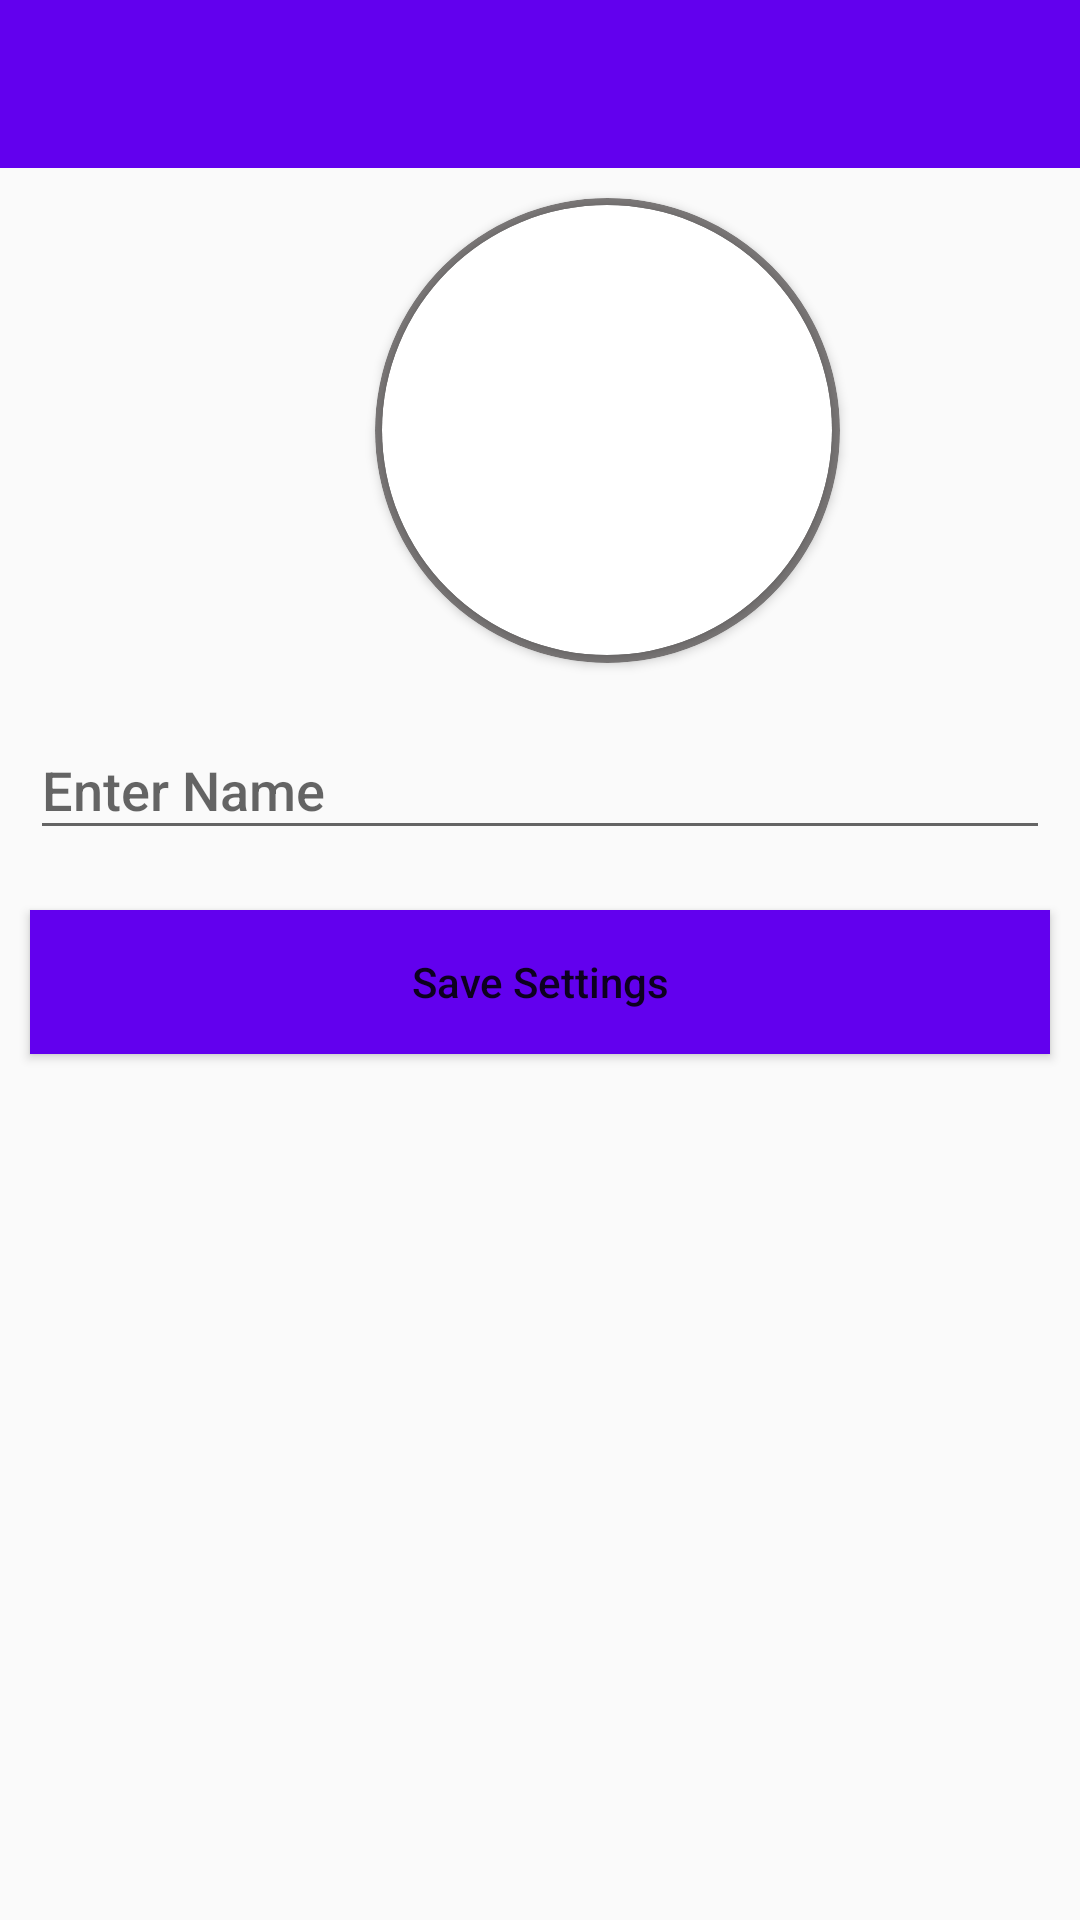

The Android layout XML behind this screen, and the referenced resources:
<!-- AndroidManifest.xml: application theme AppTheme -->
<!-- res/layout/activity_account_setting.xml -->
<?xml version="1.0" encoding="utf-8"?>
<RelativeLayout xmlns:android="http://schemas.android.com/apk/res/android"
    xmlns:app="http://schemas.android.com/apk/res-auto"
    xmlns:tools="http://schemas.android.com/tools"
    android:layout_width="match_parent"
    android:layout_height="match_parent"
    tools:context=".AccountSettingActivity">
    <include layout="@layout/custom_toolbar"
        android:id="@+id/toolbarAccountSettingActivity"
        android:layout_width="match_parent"
        android:layout_height="wrap_content"
        android:layout_alignParentTop="true"
        android:layout_alignParentLeft="true"
        android:layout_alignParentRight="true"
        />

    <androidx.cardview.widget.CardView
        android:id="@+id/parentCardView"
        android:layout_width="155dp"
        android:layout_height="155dp"
        app:cardCornerRadius="250dp"
        app:cardBackgroundColor="#7C7979"
        android:layout_below="@id/toolbarAccountSettingActivity"
        android:layout_alignParentLeft="true"
        android:layout_alignParentStart="true"
        android:layout_marginLeft="125dp"
        android:layout_marginTop="10dp"
        >

        <androidx.cardview.widget.CardView
            android:layout_width="150dp"
            android:layout_height="150dp"
            app:cardCornerRadius="250dp"
            android:layout_gravity="center">

            <ImageView
                android:id="@+id/imageViewAccountSettingActivityProfile"
                android:layout_width="150dp"
                android:layout_height="150dp"
                android:scaleType="centerCrop"
                android:src="@drawable/profile_image" />

        </androidx.cardview.widget.CardView>
    </androidx.cardview.widget.CardView>

    <com.google.android.material.textfield.TextInputLayout
        android:id="@+id/textInputLayoutAccountSettingActivity"
        android:layout_width="match_parent"
        android:layout_height="wrap_content"
        android:layout_below="@id/parentCardView"
        android:layout_margin="10dp"
        android:layout_alignParentLeft="true"
        android:layout_alignParentRight="true"
        >
        <EditText
            android:id="@+id/editTextAccountSettingActivityName"
            android:layout_width="match_parent"
            android:layout_height="match_parent"
            android:hint="@string/enter_name"
            />
    </com.google.android.material.textfield.TextInputLayout>

    <Button
        android:id="@+id/buttonAccountSettingSaveSetting"
        android:layout_width="match_parent"
        android:layout_height="wrap_content"
        android:layout_below="@id/textInputLayoutAccountSettingActivity"
        android:layout_alignParentLeft="true"
        android:layout_alignParentRight="true"
        android:layout_margin="10dp"
        android:layout_marginStart="10dp"
        android:layout_marginLeft="10dp"
        android:layout_marginTop="10dp"
        android:layout_marginEnd="10dp"
        android:layout_marginRight="10dp"
        android:layout_marginBottom="10dp"
        android:background="@color/colorPrimary"
        android:text="Save Settings"
        android:textAllCaps="false"
        android:textColor="@color/colorWhite" />

</RelativeLayout>
<!-- res/layout/custom_toolbar.xml (included above) -->
<?xml version="1.0" encoding="utf-8"?>
<androidx.appcompat.widget.Toolbar xmlns:android="http://schemas.android.com/apk/res/android"
    android:layout_width="match_parent"
    android:layout_height="wrap_content"
    xmlns:app="http://schemas.android.com/apk/res-auto"
    android:background="@color/colorPrimary"
    android:theme="@style/ThemeOverlay.AppCompat.Dark.ActionBar"
    >

</androidx.appcompat.widget.Toolbar>
<!-- resources referenced by this layout -->
<resources>
  <string name="enter_name">Enter Name</string>
  <style name="AppTheme" parent="Theme.AppCompat.Light.NoActionBar">
          
          <item name="colorPrimary">@color/colorPrimary</item>
          <item name="colorPrimaryDark">@color/colorPrimaryDark</item>
          <item name="colorAccent">@color/colorAccent</item>
          <item name="fontFamily">sans-serif-medium</item>
  
      </style>
  <!-- not gathered from this repository: default colours our renderer supplied (Android Studio template values) -->
  <color name="colorPrimary">#FF6200EE</color>
  <color name="colorPrimaryDark">#FF3700B3</color>
  <color name="colorAccent">#FF03DAC5</color>
</resources>
